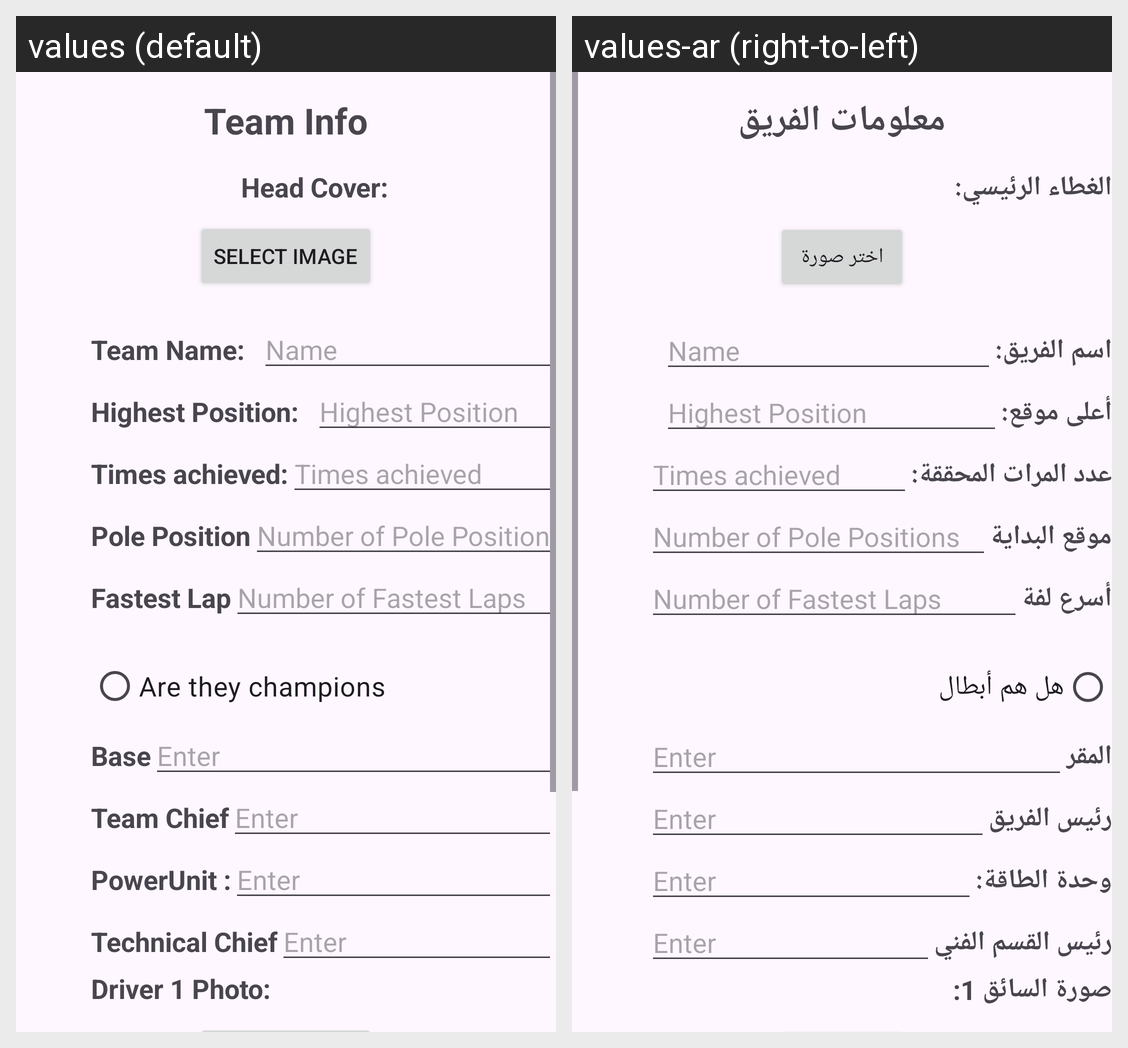

Translations of the strings shown on this Android screen, per locale in the grid:
Android screen res/layout/activity_add_f1team.xml rendered under 2 locales, left to right: values (default), values-ar (right-to-left). Device: Nexus 5 (rendered at 1080×1920; each locale shown at half size, 540×960, under a caption strip naming it); theme Theme.NewF1App.
Strings drawn on this screen, with the default value and each locale's value (text and hints the layout hard-codes, and strings that could not be matched under every locale, appear in the picture but are not listed):

team_info
  values: Team Info
  values-ar: معلومات الفريق

head_cover
  values: Head Cover:
  values-ar: الغطاء الرئيسي:

select_image
  values: Select Image
  values-ar: اختر صورة

team_name
  values: Team Name:
  values-ar: اسم الفريق:

highest_position
  values: Highest Position:
  values-ar: أعلى موقع:

times_achieved
  values: Times achieved:
  values-ar: عدد المرات المحققة:

pole_position
  values: Pole Position
  values-ar: موقع البداية

fastest_lap
  values: Fastest Lap
  values-ar: أسرع لفة

are_they_champions
  values: Are they champions
  values-ar: هل هم أبطال

base
  values: Base
  values-ar: المقر

team_chief
  values: Team Chief
  values-ar: رئيس الفريق

powerunit
  values: PowerUnit :
  values-ar: وحدة الطاقة:

technical_chief
  values: Technical Chief
  values-ar: رئيس القسم الفني

driver_1_photo
  values: Driver 1 Photo:
  values-ar: صورة السائق 1:
